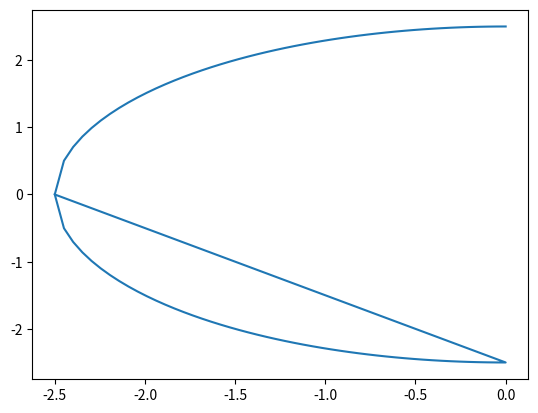

Recreate this plot in Python.
import matplotlib.pyplot as plt
import numpy as np
import math


class Geometry:

	def __init__(self, height, thickness_str, height_str, width_str, chord, number_str):
		self.h = height             #height of aileron
		self.t_st = thickness_str   #thickness of stringer
		self.h_st = height_str      #height of stringer
		self.w_st = width_str       #width of stringer
		self.c_a = chord            #chord length
		self.n_str = number_str      #number of stringers
		self.perimeter = math.pi*height/2 + 2*math.sqrt(math.pow(height/2,2) + math.pow(chord - height/2,2))
		self.spacing = math.pi*height/2 + 2*math.sqrt(math.pow(height/2,2) + math.pow(chord - height/2,2))/number_str
		self.Stratos_scaling_factor = (height)/(2*chord) - 1 

	def idealization(self):
		x1_circle = np.linspace(-self.h/2, 0, 50)
		y1_circle = np.sqrt((-self.h/2)**2 - (x1_circle)**2)
		x_circle = np.append(x1_circle, x1_circle)
		y_circle = np.append(y1_circle, -y1_circle)
		#plt.plot(x_circle, y_circle,'b')
		plt.plot(x_circle, -y_circle)
		plt.show()


	def area_str(self):
		self.area_st = (self.h_st + self.w_st)* self.t_st
		return self.area_st
	
	def booms(self):
		x = []
		y = []
		if self.spacing > (math.pi*self.height/4):
			raise ValueError('The spacing is larger than the quarter circle')
		for i in range(0,self.n_str):
			if i*self.spacing <	(math.pi*self.height/4):
				x.append(self.height/2 * math.cos(self.spacing/(math.pi*self.height/2)*180))
				y.append(self.height/2 * math.sin(self.spacing/(math.pi*self.height/2)*180))
			else:
				x.append = math.sqrt((self.spacing-(math.pi*self.height)/4)/math.sqrt(math.pow(self.Stratos_scaling_factor,2)+1))
				y.append = self.Stratos_scaling_factor * x
		print(x,y)






x = Geometry(5,6,7,8,9,10)
print(x.idealization())
